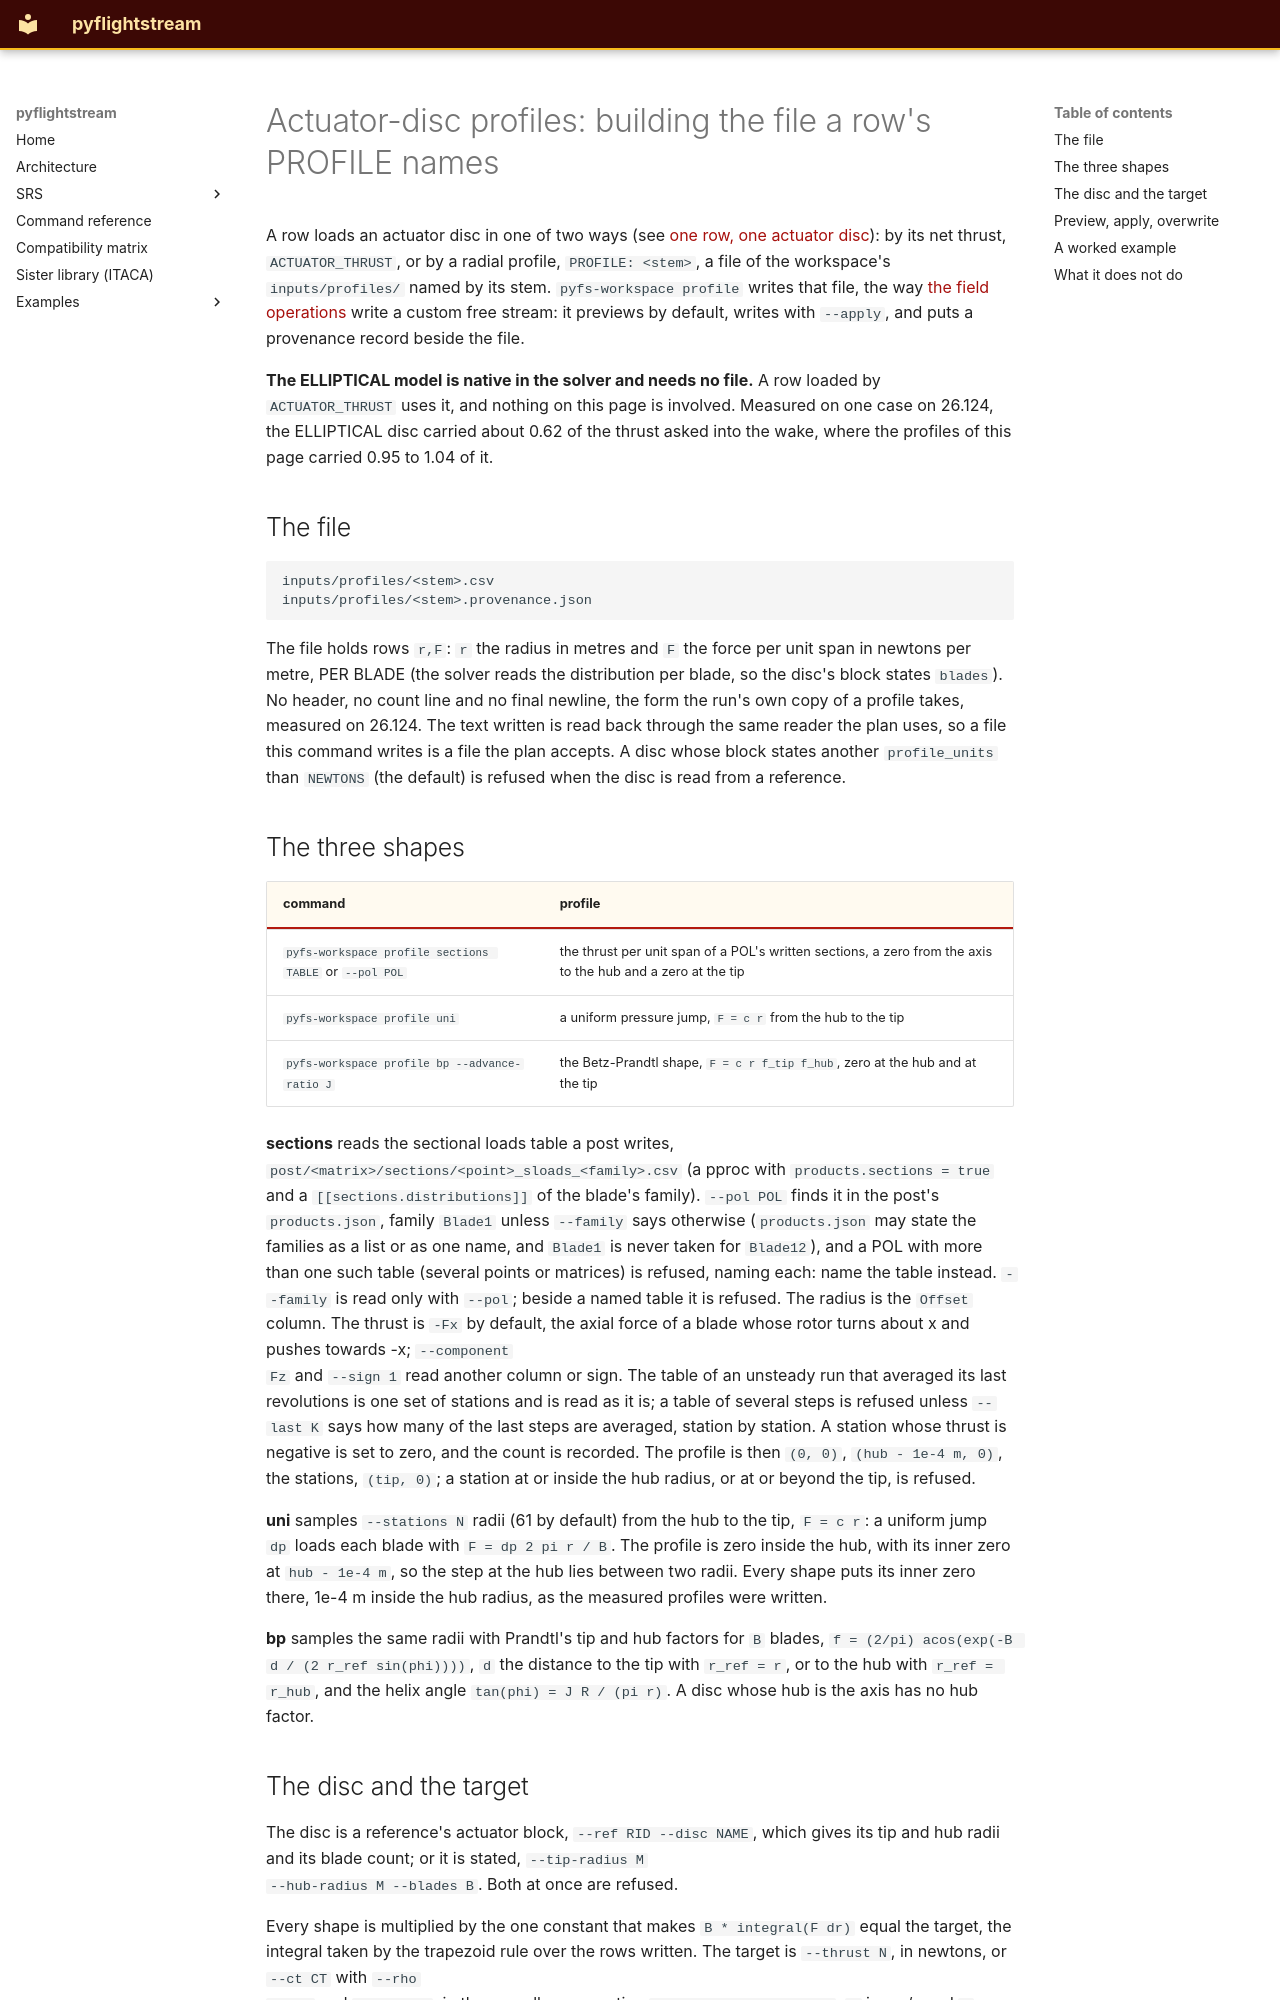

repository: nevesgeovana/pyflightstream · page: actuator-profiles/index.html · generator: mkdocs

# Actuator-disc profiles: building the file a row's PROFILE names

A row loads an actuator disc in one of two ways (see
[one row, one actuator disc](workflow-row-flow-inputs.md)): by its net thrust,
`ACTUATOR_THRUST`, or by a radial profile, `PROFILE: <stem>`, a file of the
workspace's `inputs/profiles/` named by its stem. `pyfs-workspace profile`
writes that file, the way [the field operations](field-operations.md)
write a custom free stream: it previews by default, writes with `--apply`, and
puts a provenance record beside the file.

**The ELLIPTICAL model is native in the solver and needs no file.** A row
loaded by `ACTUATOR_THRUST` uses it, and nothing on this page is involved.
Measured on one case on 26.124, the ELLIPTICAL disc carried about
0.62 of the thrust asked into the wake, where the profiles of this page carried
0.95 to 1.04 of it.

## The file

```text
inputs/profiles/<stem>.csv
inputs/profiles/<stem>.provenance.json
```

The file holds rows `r,F`: `r` the radius in metres and `F` the force per unit
span in newtons per metre, PER BLADE (the solver reads the distribution per
blade, so the disc's block states `blades`). No header, no count line and no
final newline, the form the run's own copy of a profile takes, measured on
26.124. The text written is read back through the same reader the plan
uses, so a file this command writes is a file the plan accepts. A disc whose
block states another `profile_units` than `NEWTONS` (the default) is refused
when the disc is read from a reference.

## The three shapes

| command | profile |
|---|---|
| `pyfs-workspace profile sections TABLE` or `--pol POL` | the thrust per unit span of a POL's written sections, a zero from the axis to the hub and a zero at the tip |
| `pyfs-workspace profile uni` | a uniform pressure jump, `F = c r` from the hub to the tip |
| `pyfs-workspace profile bp --advance-ratio J` | the Betz-Prandtl shape, `F = c r f_tip f_hub`, zero at the hub and at the tip |

**sections** reads the sectional loads table a post writes,
`post/<matrix>/sections/<point>_sloads_<family>.csv` (a pproc with
`products.sections = true` and a `[[sections.distributions]]` of the blade's
family). `--pol POL` finds it in the post's `products.json`, family `Blade1`
unless `--family` says otherwise (`products.json` may state the families as a
list or as one name, and `Blade1` is never taken for `Blade12`), and a POL with
more than one such table (several points or matrices) is refused, naming each:
name the table instead. `--family` is read only with `--pol`; beside a named
table it is refused.
The radius is the `Offset` column. The thrust is `-Fx` by default, the axial
force of a blade whose rotor turns about x and pushes towards -x; `--component
Fz` and `--sign 1` read another column or sign. The table of an unsteady run
that averaged its last revolutions is one set of stations and is read as it
is; a table of several steps is refused unless `--last K` says how many of the
last steps are averaged, station by station. A station whose thrust is
negative is set to zero, and the count is recorded. The profile is then
`(0, 0)`, `(hub - 1e-4 m, 0)`, the stations, `(tip, 0)`; a station at or
inside the hub radius, or at or beyond the tip, is refused.

**uni** samples `--stations N` radii (61 by default) from the hub to the tip,
`F = c r`: a uniform jump `dp` loads each blade with `F = dp 2 pi r / B`. The
profile is zero inside the hub, with its inner zero at `hub - 1e-4 m`, so the
step at the hub lies between two radii. Every shape puts its inner zero there,
1e-4 m inside the hub radius, as the measured profiles were written.

**bp** samples the same radii with Prandtl's tip and hub factors for `B`
blades, `f = (2/pi) acos(exp(-B d / (2 r_ref sin(phi))))`, `d` the distance to
the tip with `r_ref = r`, or to the hub with `r_ref = r_hub`, and the helix
angle `tan(phi) = J R / (pi r)`. A disc whose hub is the axis has no hub factor.
